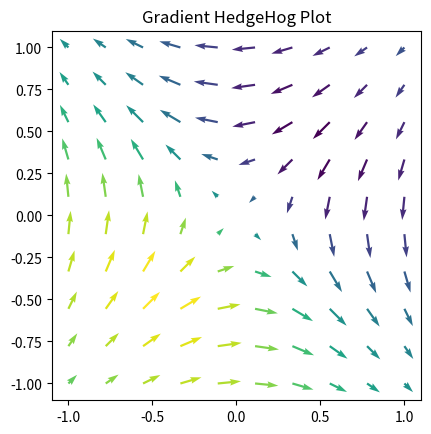

Generate this figure with matplotlib:
import numpy as np
from matplotlib import pyplot as plt

#Input X1 and Y1 value
X1,Y1=np.meshgrid(np.linspace(-1,1,10),np.linspace(-1,1,10))
Z1=np.exp(-((X1**2)+(Y1**2)))             # Function for 2D plot
dx, dy = np.gradient(Z1)
n = -2

# Defining color
color = np.sqrt(((dx-n)/2)*2 + ((dy-n)/2)*2) 
fig, ax = plt.subplots()

fig = plt.figure()
ax = fig.add_subplot()
q = ax.quiver(X1,Y1,dx,dy,color)
ax.set_aspect('equal')
plt.title('Gradient HedgeHog Plot')
plt.savefig('gradientHedgehog.png')
plt.show()